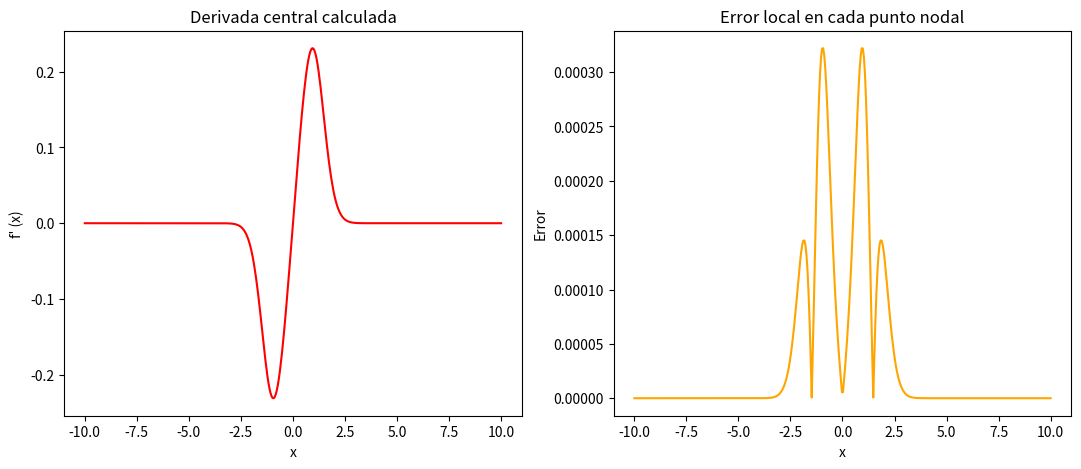

Here is the Python script that generated this plot:
import numpy as np
import matplotlib.pyplot as plt

x = np.linspace(-10, 10, 400)
function = lambda x: 1/(np.sqrt(1+np.exp(-x**2)))
h = 0.05

#Parte (a), se calcula la derivada central de la función
def CentralDerivative(x, f, h):
    return (f(x+h)-f(x-h))/(2*h)

central_derivative = CentralDerivative(x, function, h)


#Derivada real de la función
real_derivative = lambda x: (x*np.exp(-x**2)) / ((np.sqrt(1+np.exp(-x**2)))**3) 


#Parte (b), se calcula el error local para todos los puntos nodales.
error = np.abs(central_derivative - real_derivative(x))


#Se grafican las partes (a) y (b)
fig = plt.figure(figsize=(13, 5))
ax = fig.add_subplot(1, 2, 1)
ax.plot(x, central_derivative, color='r')
ax.set_title("Derivada central calculada")
ax.set_xlabel("x")
ax.set_ylabel("f\' (x)")
ax2 = fig.add_subplot(1, 2, 2)
ax2.plot(x, error, color = 'orange')
ax2.set_title("Error local en cada punto nodal")
ax2.set_xlabel("x")
ax2.set_ylabel("Error")
plt.show()

